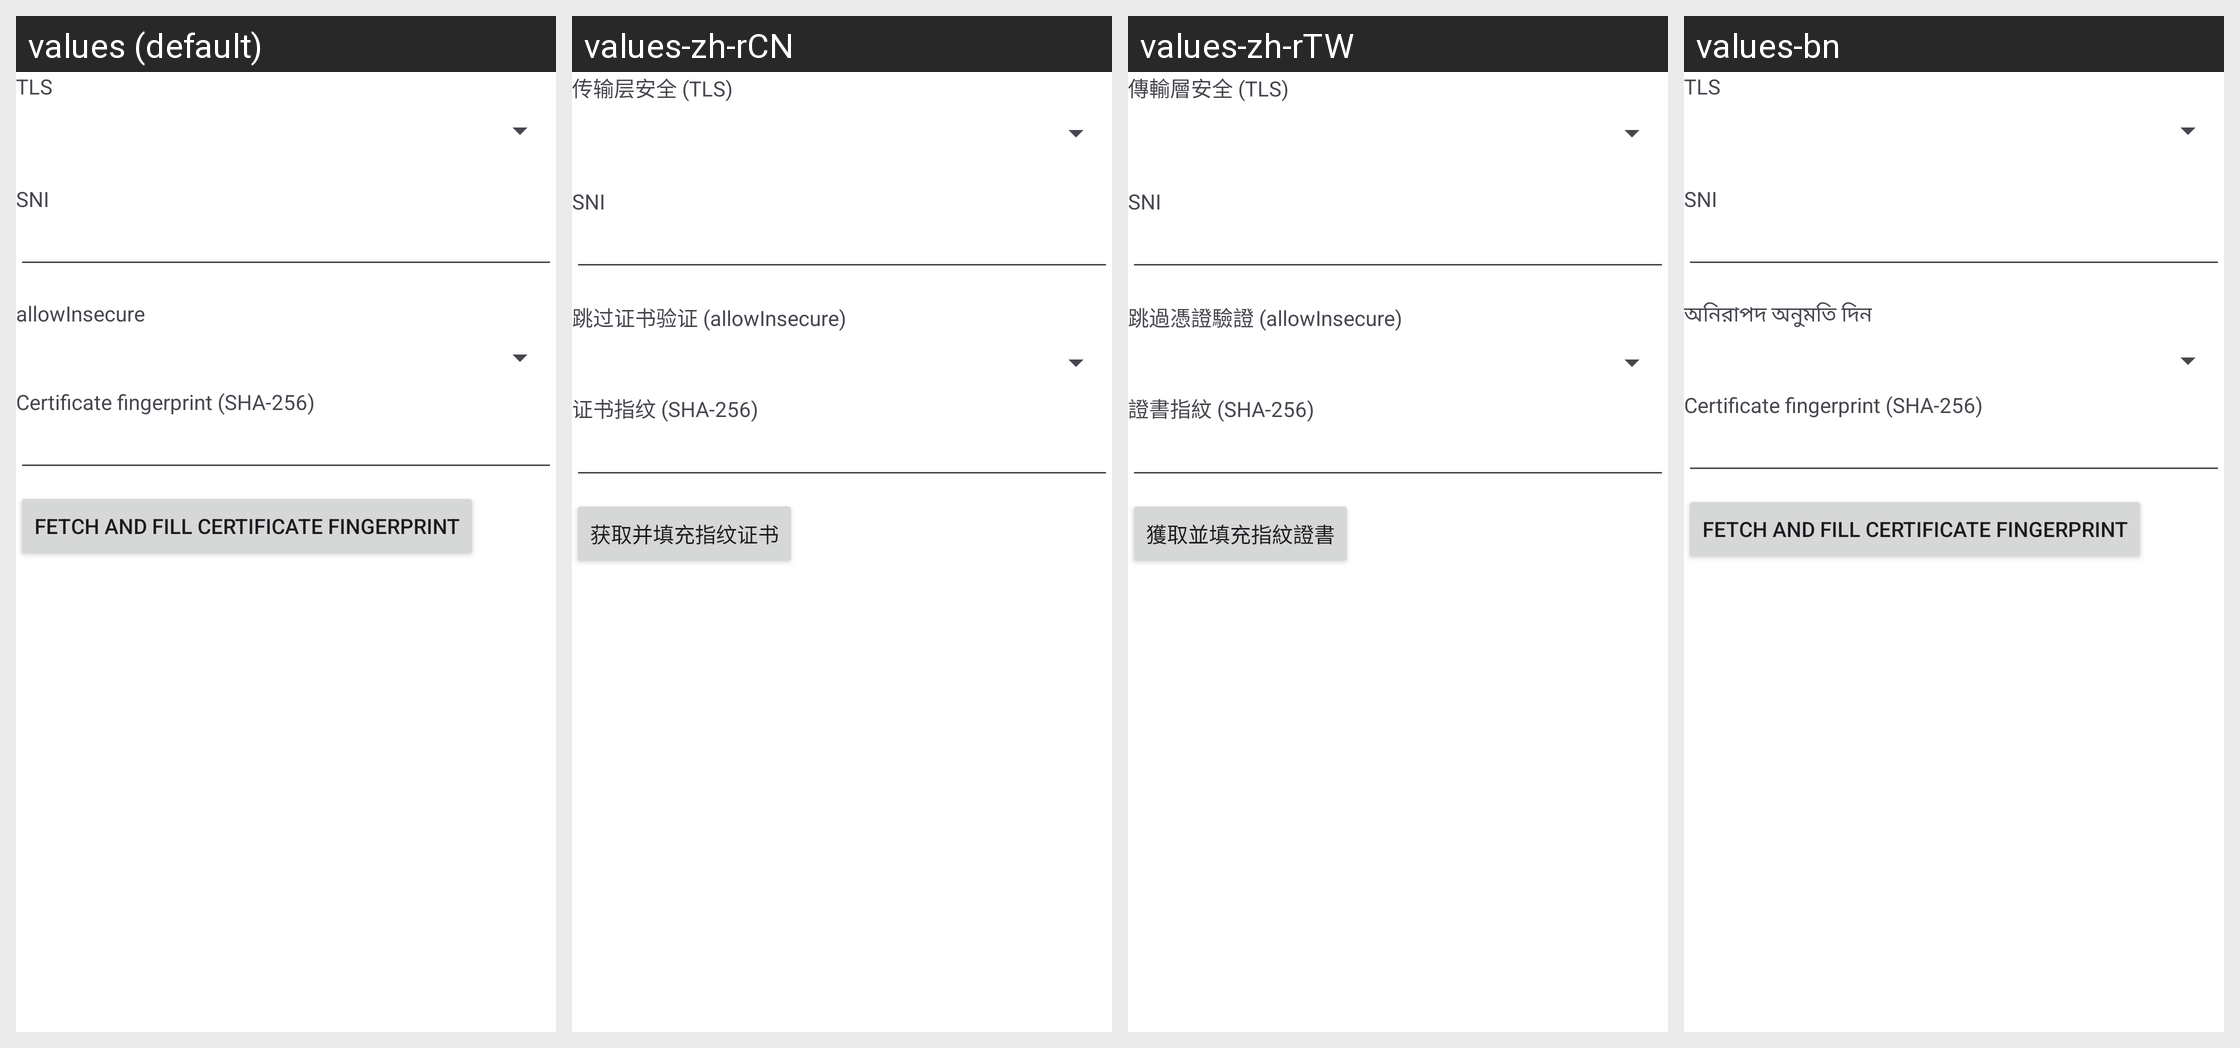

The Android screen above is rendered under several locales of the same app. Produce the string resources it draws, with the default and per-locale values.
Android screen res/layout/layout_tls_hysteria2.xml rendered under 4 locales, left to right: values (default), values-zh-rCN, values-zh-rTW, values-bn. Device: Nexus 5 (rendered at 1080×1920; each locale shown at half size, 540×960, under a caption strip naming it); theme AppThemeDayNight.NoActionBar.
Other locales in the repository, not shown: values-ar, values-bqi-rIR, values-fa, values-ru, values-vi.
Strings drawn on this screen, with the default value and each locale's value (text and hints the layout hard-codes, and strings that could not be matched under every locale, appear in the picture but are not listed):

server_lab_stream_security
  values: TLS
  values-zh-rCN: 传输层安全 (TLS)
  values-zh-rTW: 傳輸層安全 (TLS)
  values-bn: TLS

server_lab_sni
  values: SNI
  values-zh-rCN: SNI
  values-zh-rTW: SNI
  values-bn: SNI

server_lab_allow_insecure
  values: allowInsecure
  values-zh-rCN: 跳过证书验证 (allowInsecure)
  values-zh-rTW: 跳過憑證驗證 (allowInsecure)
  values-bn: অনিরাপদ অনুমতি দিন

server_lab_pinned_ca256
  values: Certificate fingerprint (SHA-256)
  values-zh-rCN: 证书指纹 (SHA-256)
  values-zh-rTW: 證書指紋 (SHA-256)
  values-bn: Certificate fingerprint (SHA-256)

pinned_ca256_action_fetch
  values: Fetch and fill certificate fingerprint
  values-zh-rCN: 获取并填充指纹证书
  values-zh-rTW: 獲取並填充指紋證書
  values-bn: Fetch and fill certificate fingerprint
